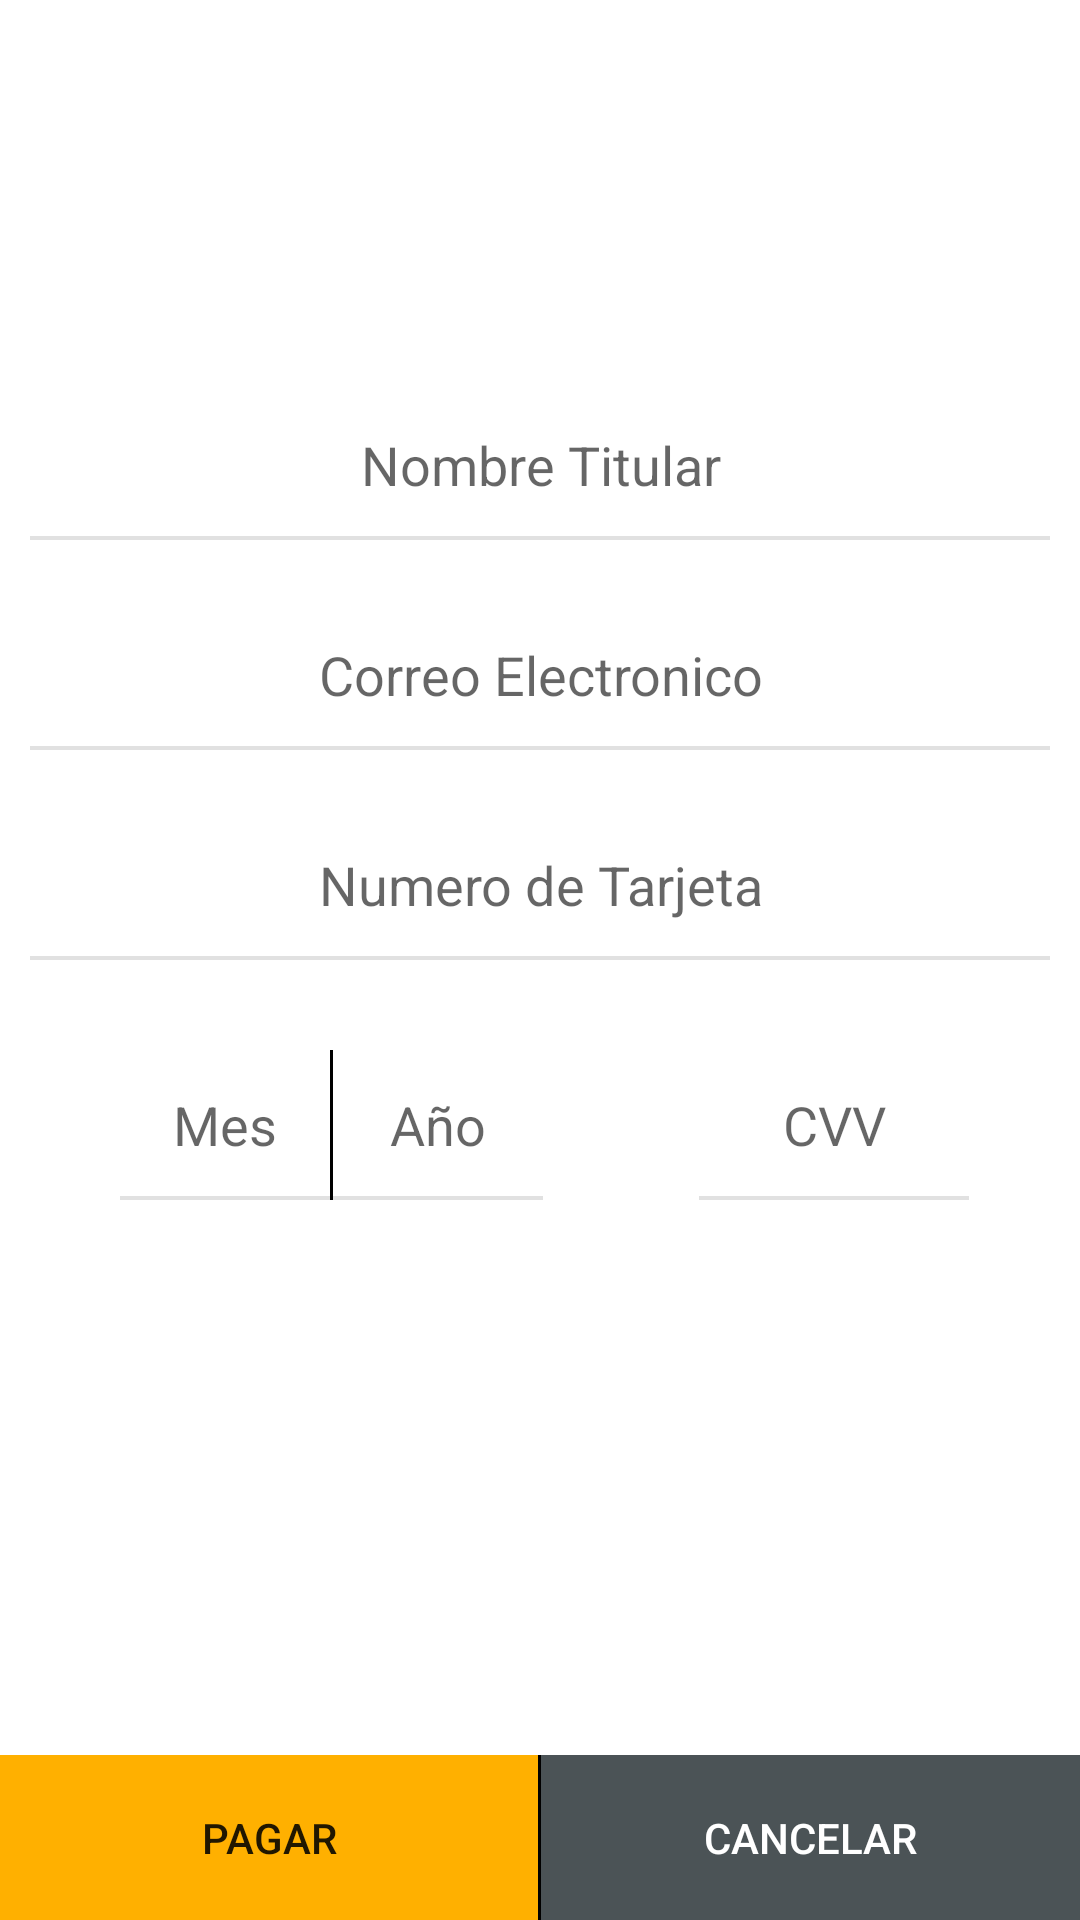

This screen was rendered from an Android layout file. Write that file and the resources it references.
<!-- AndroidManifest.xml: application theme MyMaterialTheme -->
<!-- res/layout/activity_pago.xml -->
<?xml version="1.0" encoding="utf-8"?>
<RelativeLayout xmlns:android="http://schemas.android.com/apk/res/android"
    android:layout_width="match_parent"
    android:layout_height="match_parent"
    xmlns:tools="http://schemas.android.com/tools"
    android:background="@color/colorWhite"
    tools:context=".Activity.Activity_Pagar">

    <RelativeLayout
        android:id="@+id/imageRedCompra"
        android:layout_width="match_parent"
        android:layout_height="80dp"
        android:background="@drawable/tarjeta_credito">

        <ImageView
            android:layout_width="match_parent"
            android:layout_height="match_parent" />

    </RelativeLayout>

    <RelativeLayout
        android:id="@+id/lytPagoTxt"
        android:layout_width="match_parent"
        android:layout_height="wrap_content"
        android:layout_below="@+id/imageRedCompra"
        android:layout_marginTop="50dp"
        android:layout_marginLeft="10dp"
        android:layout_marginRight="10dp">

        <EditText
            android:id="@+id/pagoNombre"
            android:layout_width="match_parent"
            android:layout_height="50dp"
            android:textAlignment="center"
            android:background="@drawable/edittext_stroke"
            android:hint="Nombre Titular"
            android:inputType="text"
            android:imeOptions="actionNext"/>

        <EditText
            android:id="@+id/pagoMail"
            android:layout_width="match_parent"
            android:layout_height="50dp"
            android:layout_below="@id/pagoNombre"
            android:layout_marginTop="20dp"
            android:textAlignment="center"
            android:background="@drawable/edittext_stroke"
            android:hint="Correo Electronico"
            android:inputType="textEmailAddress"
            android:imeOptions="actionNext"/>

        <EditText
            android:id="@+id/pagoNumTarjeta"
            android:layout_width="match_parent"
            android:layout_height="50dp"
            android:layout_below="@id/pagoMail"
            android:layout_marginTop="20dp"
            android:textAlignment="center"
            android:background="@drawable/edittext_stroke"
            android:hint="Numero de Tarjeta"
            android:inputType="number"
            android:imeOptions="actionNext"/>

    </RelativeLayout>

    <RelativeLayout
        android:id="@+id/lytPagoCvv"
        android:layout_width="match_parent"
        android:layout_height="wrap_content"
        android:layout_below="@id/lytPagoTxt"
        android:layout_marginTop="30dp"
        android:layout_marginLeft="10dp"
        android:layout_marginRight="10dp">

        <EditText
            android:id="@+id/pagoMes"
            android:layout_width="70dp"
            android:layout_height="50dp"
            android:layout_marginLeft="30dp"
            android:textAlignment="center"
            android:background="@drawable/edittext_stroke"
            android:hint="Mes"
            android:inputType="number"
            android:maxLength="2"
            android:imeOptions="actionNext"/>

        <View
            android:id="@+id/viewPago"
            android:layout_width="1dp"
            android:layout_height="50dp"
            android:layout_toRightOf="@id/pagoMes"
            android:background="#000000"
            android:layout_centerHorizontal="true"/>

        <EditText
            android:id="@+id/pagoAño"
            android:layout_width="70dp"
            android:layout_height="50dp"
            android:layout_toRightOf="@id/viewPago"
            android:textAlignment="center"
            android:background="@drawable/edittext_stroke"
            android:hint="Año"
            android:inputType="number"
            android:maxLength="2"
            android:imeOptions="actionNext"/>

        <EditText
            android:id="@+id/pagoCvv"
            android:layout_width="90dp"
            android:layout_height="50dp"
            android:layout_marginRight="30dp"
            android:textAlignment="center"
            android:background="@drawable/edittext_stroke"
            android:hint="CVV"
            android:inputType="number"
            android:maxLength="3"
            android:imeOptions="actionNext"
            android:layout_alignParentTop="true"
            android:layout_alignParentEnd="true"
            android:layout_marginEnd="27dp" />

    </RelativeLayout>

    <RelativeLayout
        android:id="@+id/lyt_btns"
        android:layout_width="wrap_content"
        android:layout_height="55dp"
        android:layout_alignParentBottom="true"
        android:background="@color/colorLogoSelfTour">

        <Button
            android:id="@+id/btnPagoPagar"
            android:layout_width="match_parent"
            android:layout_height="55dp"
            android:layout_alignParentLeft="true"
            android:layout_alignParentBottom="true"
            android:text="Pagar"
            android:onClick="onClickPagoPagar"
            android:textAlignment="center"
            android:gravity="center"
            android:background="@color/colorLogoSelfTour"
            android:layout_centerHorizontal="true"
            android:layout_centerVertical="true"
            android:layout_toLeftOf="@+id/view"/>

        <View
            android:id="@+id/view"
            android:layout_width="1dp"
            android:layout_height="match_parent"
            android:layout_below="@+id/LytRecycler"
            android:background="#000000"
            android:layout_centerHorizontal="true"/>

        <Button
            android:id="@+id/btnPagoCancelar"
            android:layout_width="wrap_content"
            android:layout_height="55dp"
            android:layout_alignParentRight="true"
            android:text="Cancelar"
            android:onClick="onClickPagoCancelar"
            android:textColor="#ffffff"
            android:textAlignment="center"
            android:gravity="center"
            android:layout_alignParentBottom="true"
            android:background="#4b5356"
            android:layout_centerHorizontal="true"
            android:layout_centerVertical="true"
            android:layout_toRightOf="@+id/view"/>

    </RelativeLayout>

</RelativeLayout>
<!-- resources referenced by this layout -->
<resources>
  <color name="colorLogoSelfTour">#FFB000</color>
  <color name="colorWhite">#ffffff</color>
  <!-- drawable edittext_stroke (drawable-v21) -->
  <?xml version="1.0" encoding="utf-8"?>
  <layer-list xmlns:android="http://schemas.android.com/apk/res/android">
      <item >
          <shape android:shape="rectangle">
              <solid android:color="#e1e1e1"/>
          </shape>
      </item>
      <item android:bottom="1.5dp">
          <shape android:shape="rectangle">
              <solid android:color="@android:color/white"/>
          </shape>
      </item>
  </layer-list>
  <style name="MyMaterialTheme" parent="MyMaterialTheme.Base">
  
      </style>
  <style name="MyMaterialTheme.Base" parent="Theme.AppCompat.Light.DarkActionBar">
          <item name="windowNoTitle">true</item>
          <item name="windowActionBar">false</item>
          <item name="colorPrimary">@color/colorPrimary</item>
          <item name="colorPrimaryDark">@color/colorPrimaryDark</item>
          <item name="colorAccent">@color/colorAccent</item>
      </style>
  <color name="colorPrimary">#3F51B5</color>
  <color name="colorPrimaryDark">#303F9F</color>
  <color name="colorAccent">#ffe240</color>
</resources>
